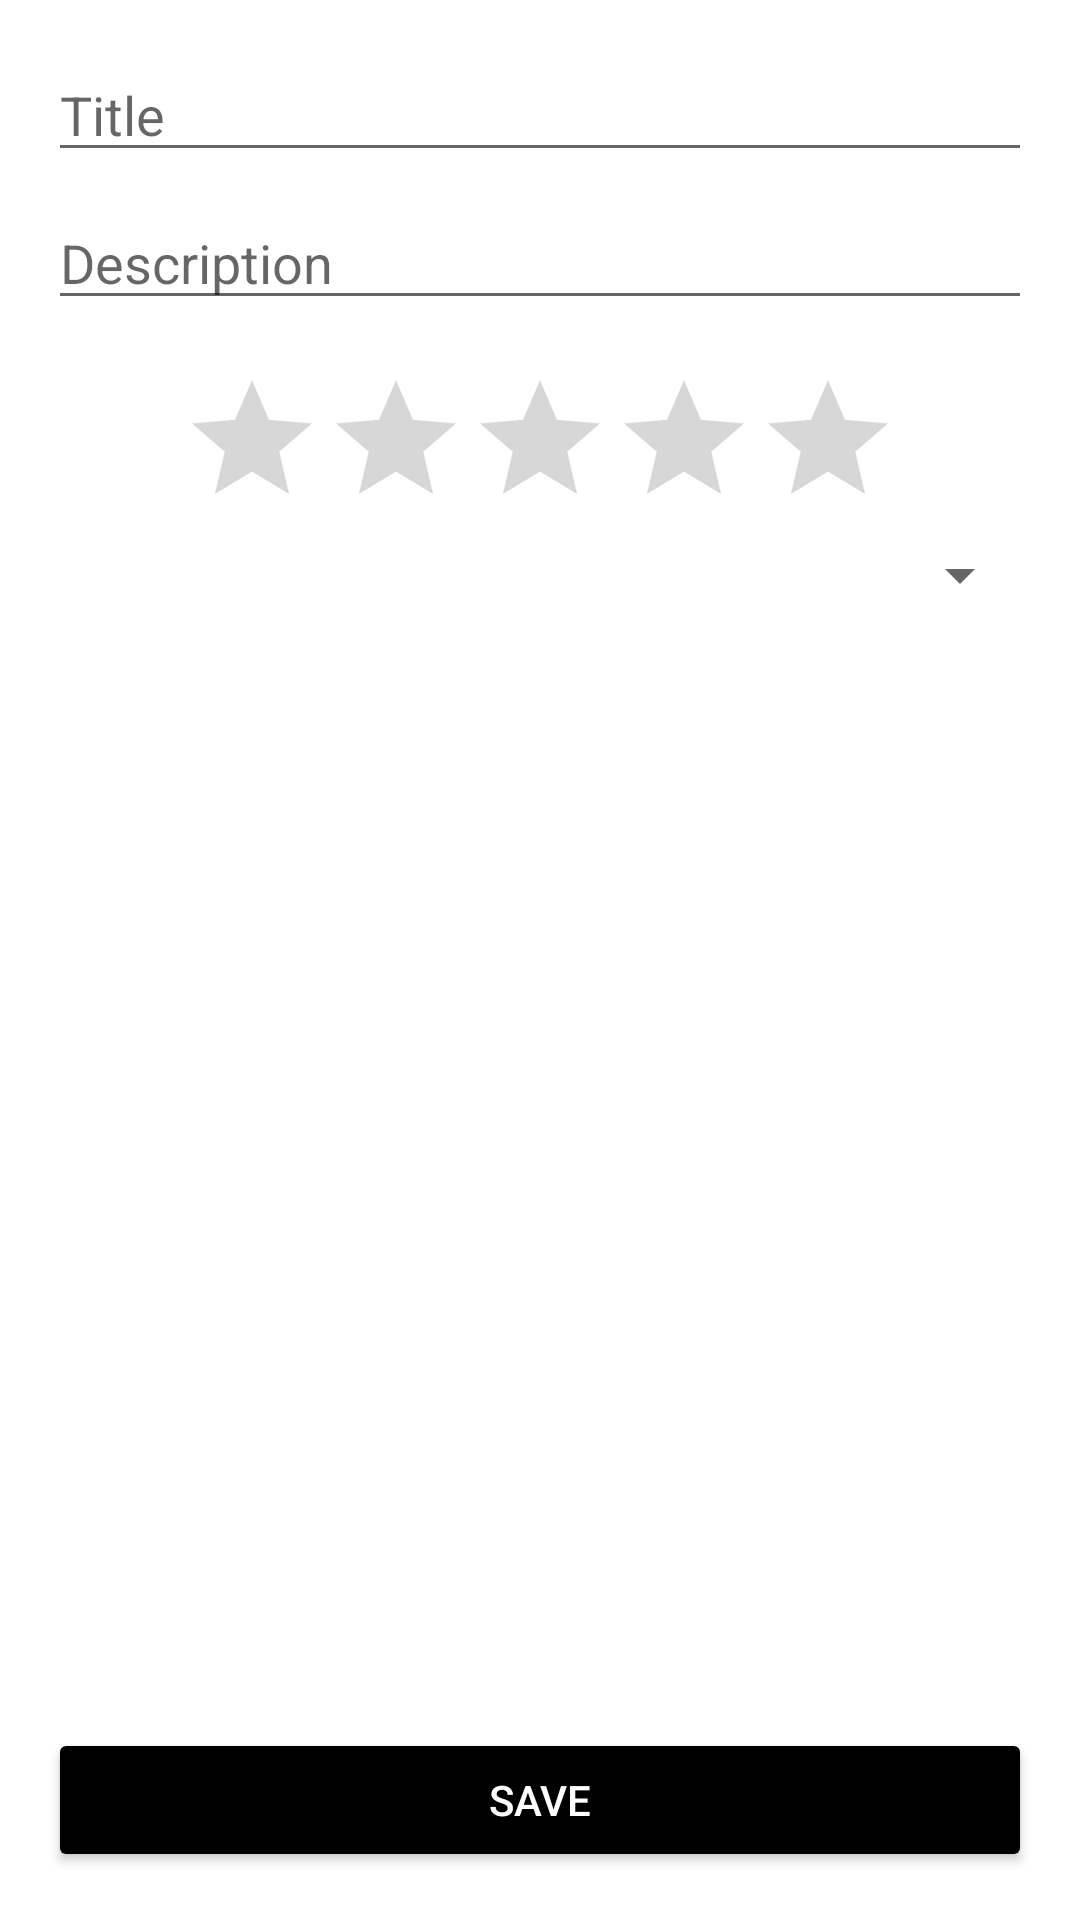

Produce the Android XML layout that renders to this screen, including the resource entries it uses.
<!-- AndroidManifest.xml: application theme Theme.Projeto -->
<!-- res/layout/activity_form_rating.xml -->
<?xml version="1.0" encoding="utf-8"?>
<LinearLayout xmlns:android="http://schemas.android.com/apk/res/android"
    android:layout_width="match_parent"
    android:layout_height="match_parent"
    android:orientation="vertical"
    android:padding="16dp"
    android:fitsSystemWindows="true">

    <ScrollView
        android:layout_width="match_parent"
        android:layout_height="0dp"
        android:layout_weight="1">

        <LinearLayout
            android:layout_width="match_parent"
            android:layout_height="wrap_content"
            android:orientation="vertical">

            <EditText
                android:id="@+id/etTitle"
                android:layout_width="match_parent"
                android:layout_height="wrap_content"
                android:hint="@string/title"
                android:inputType="textCapSentences" />

            <EditText
                android:id="@+id/etDescription"
                android:layout_width="match_parent"
                android:layout_height="wrap_content"
                android:layout_marginTop="8dp"
                android:hint="@string/description"
                android:inputType="textMultiLine"
                android:gravity="top"/>

            <RatingBar
                android:id="@+id/ratingBar"
                android:layout_width="wrap_content"
                android:layout_height="wrap_content"
                android:layout_gravity="center_horizontal"
                android:layout_marginTop="16dp"
                android:numStars="5"
                android:stepSize="1.0" />

            <Spinner
                android:id="@+id/spRequests"
                android:layout_width="match_parent"
                android:layout_height="wrap_content"
                android:layout_marginBottom="16dp"/>

        </LinearLayout>
    </ScrollView>

    <Button
        android:id="@+id/btnGuardar"
        android:layout_width="match_parent"
        android:layout_height="wrap_content"
        android:layout_marginTop="24dp"
        android:backgroundTint="@color/black"
        android:text="@string/save"
        android:textColor="@color/white" />


</LinearLayout>
<!-- resources referenced by this layout -->
<resources>
  <color name="black">#FF000000</color>
  <color name="white">#FFFFFFFF</color>
  <string name="description">Description</string>
  <string name="save">save</string>
  <string name="title">Title</string>
  <style name="Theme.Projeto" parent="Theme.MaterialComponents.DayNight.DarkActionBar">
          <item name="colorPrimary">@color/black</item>
      </style>
</resources>
